Dataset: nn_images (GitHub, iceberg-project/Seals). Classes: crabeater, emperor, pack ice, pack-ice, weddell.

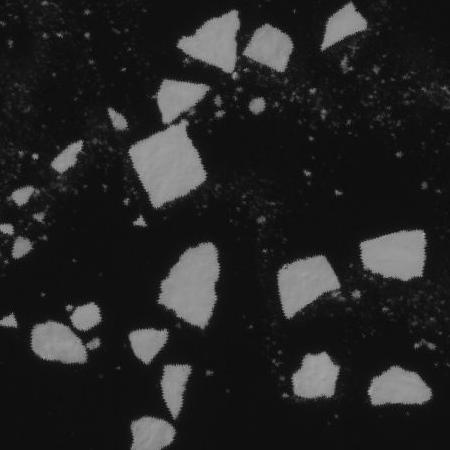
Label: pack ice

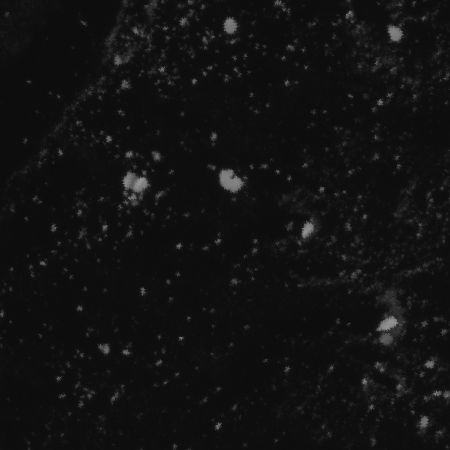
Label: crabeater

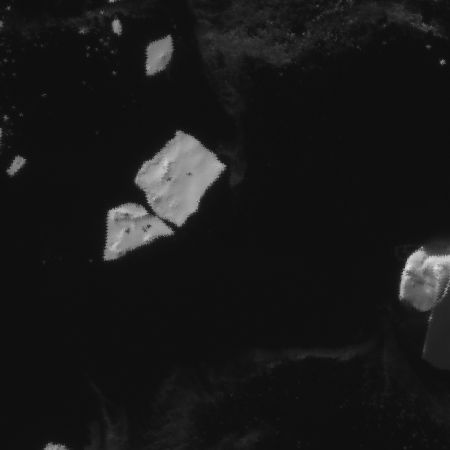
Label: crabeater

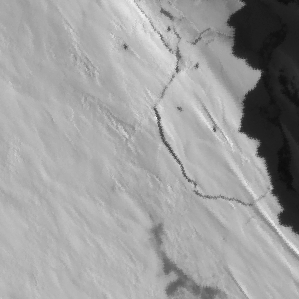
Label: weddell

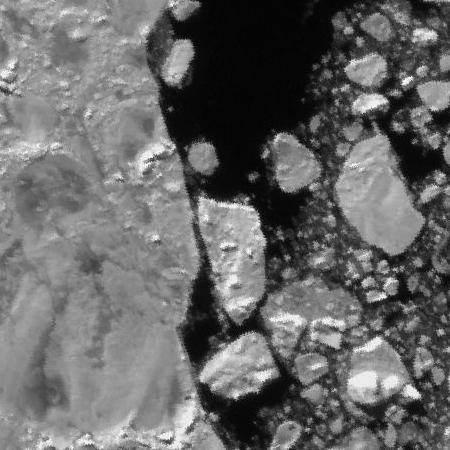
Label: pack-ice

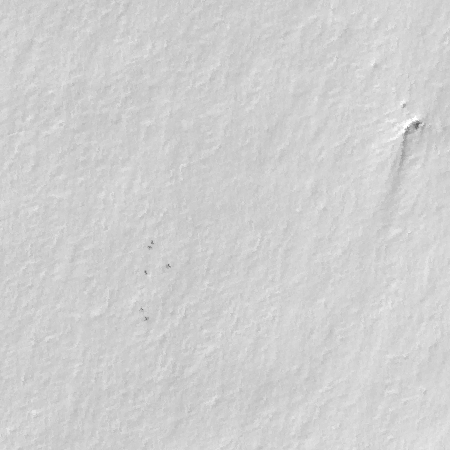
Label: emperor
